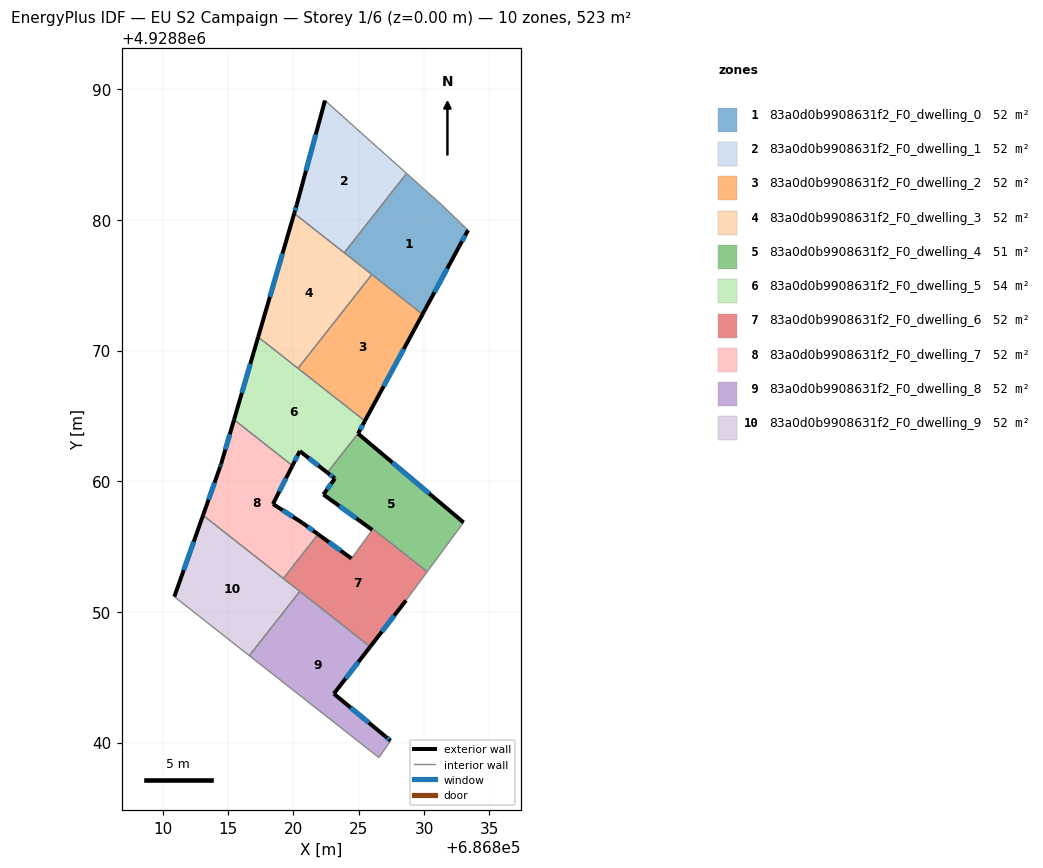
=== STOREY PLAN SPEC (per zone: floor XY polygon, exterior-wall plan segments, windows/doors) ===
zone 1: 83a0d0b9908631f2_F0_dwelling_0  (52.3 m²)
  floor: (686831.30, 4928881.21) (686833.37, 4928879.22) (686832.69, 4928877.97) (686829.89, 4928872.78) (686823.89, 4928877.49) (686828.67, 4928883.56)
  exterior wall: (686832.69, 4928877.97) – (686833.37, 4928879.22)  [1.4 m]
    window: (686832.91, 4928878.37) – (686833.15, 4928878.81)  [0.5 m²]
  exterior wall: (686829.89, 4928872.78) – (686832.69, 4928877.97)  [5.9 m]
    window: (686830.80, 4928874.47) – (686831.78, 4928876.28)  [2.2 m²]
  interior walls: 5
zone 2: 83a0d0b9908631f2_F0_dwelling_1  (52.3 m²)
  floor: (686828.67, 4928883.56) (686823.89, 4928877.49) (686820.07, 4928880.50) (686820.26, 4928881.17) (686822.42, 4928889.14)
  exterior wall: (686820.26, 4928881.17) – (686820.07, 4928880.50)  [0.7 m]
    window: (686820.20, 4928880.95) – (686820.13, 4928880.72)  [0.3 m²]
  exterior wall: (686822.42, 4928889.14) – (686820.26, 4928881.17)  [8.3 m]
    window: (686821.72, 4928886.55) – (686820.96, 4928883.76)  [3.0 m²]
  interior walls: 3
zone 3: 83a0d0b9908631f2_F0_dwelling_2  (52.3 m²)
  floor: (686829.89, 4928872.78) (686825.47, 4928864.62) (686820.36, 4928868.64) (686826.01, 4928875.83)
  exterior wall: (686825.47, 4928864.62) – (686829.89, 4928872.78)  [9.3 m]
    window: (686826.91, 4928867.27) – (686828.45, 4928870.12)  [3.4 m²]
  interior walls: 3
zone 4: 83a0d0b9908631f2_F0_dwelling_3  (52.3 m²)
  floor: (686826.01, 4928875.83) (686820.36, 4928868.64) (686817.31, 4928871.04) (686820.07, 4928880.50)
  exterior wall: (686820.07, 4928880.50) – (686817.31, 4928871.04)  [9.9 m]
    window: (686819.17, 4928877.42) – (686818.20, 4928874.12)  [3.6 m²]
  interior walls: 4
zone 5: 83a0d0b9908631f2_F0_dwelling_4  (51.5 m²)
  floor: (686833.03, 4928856.85) (686830.25, 4928853.08) (686826.09, 4928856.35) (686826.04, 4928856.28) (686822.30, 4928858.99) (686823.18, 4928860.21) (686822.60, 4928860.66) (686824.95, 4928863.65)
  exterior wall: (686823.18, 4928860.21) – (686822.30, 4928858.99)  [1.5 m]
    window: (686822.89, 4928859.81) – (686822.59, 4928859.38)  [0.6 m²]
  exterior wall: (686822.60, 4928860.66) – (686823.18, 4928860.21)  [0.7 m]
    window: (686822.79, 4928860.51) – (686822.99, 4928860.36)  [0.3 m²]
  exterior wall: (686833.03, 4928856.85) – (686824.95, 4928863.65)  [10.6 m]
    window: (686830.40, 4928859.06) – (686827.58, 4928861.43)  [3.9 m²]
  exterior wall: (686822.30, 4928858.99) – (686826.04, 4928856.28)  [4.6 m]
    window: (686823.52, 4928858.10) – (686824.82, 4928857.16)  [1.7 m²]
  interior walls: 4
zone 6: 83a0d0b9908631f2_F0_dwelling_5  (54.0 m²)
  floor: (686825.47, 4928864.62) (686824.95, 4928863.65) (686822.60, 4928860.66) (686820.49, 4928862.30) (686819.93, 4928861.19) (686815.46, 4928864.71) (686817.31, 4928871.04)
  exterior wall: (686817.31, 4928871.04) – (686815.46, 4928864.71)  [6.6 m]
    window: (686816.71, 4928868.98) – (686816.06, 4928866.77)  [2.4 m²]
  exterior wall: (686824.95, 4928863.65) – (686825.47, 4928864.62)  [1.1 m]
    window: (686825.12, 4928863.96) – (686825.30, 4928864.30)  [0.4 m²]
  exterior wall: (686820.49, 4928862.30) – (686822.60, 4928860.66)  [2.7 m]
    window: (686821.18, 4928861.77) – (686821.92, 4928861.19)  [1.0 m²]
  exterior wall: (686819.93, 4928861.19) – (686820.49, 4928862.30)  [1.2 m]
    window: (686820.11, 4928861.55) – (686820.31, 4928861.94)  [0.5 m²]
  interior walls: 4
zone 7: 83a0d0b9908631f2_F0_dwelling_6  (51.9 m²)
  floor: (686830.25, 4928853.08) (686828.62, 4928850.88) (686825.88, 4928847.33) (686819.23, 4928852.56) (686821.89, 4928855.94) (686824.45, 4928854.09) (686826.04, 4928856.28) (686826.09, 4928856.35)
  exterior wall: (686825.88, 4928847.33) – (686828.62, 4928850.88)  [4.5 m]
    window: (686826.77, 4928848.49) – (686827.73, 4928849.72)  [1.6 m²]
  exterior wall: (686824.45, 4928854.09) – (686821.89, 4928855.94)  [3.2 m]
    window: (686823.62, 4928854.69) – (686822.73, 4928855.34)  [1.2 m²]
  interior walls: 7
zone 8: 83a0d0b9908631f2_F0_dwelling_7  (51.9 m²)
  floor: (686819.93, 4928861.19) (686818.44, 4928858.26) (686820.72, 4928856.80) (686821.89, 4928855.94) (686819.23, 4928852.56) (686813.09, 4928857.39) (686814.39, 4928861.09) (686814.47, 4928861.32) (686815.46, 4928864.71)
  exterior wall: (686815.46, 4928864.71) – (686814.47, 4928861.32)  [3.5 m]
    window: (686815.14, 4928863.61) – (686814.79, 4928862.42)  [1.3 m²]
  exterior wall: (686818.44, 4928858.26) – (686819.93, 4928861.19)  [3.3 m]
    window: (686818.92, 4928859.21) – (686819.44, 4928860.24)  [1.2 m²]
  exterior wall: (686820.72, 4928856.80) – (686818.44, 4928858.26)  [2.7 m]
    window: (686819.98, 4928857.27) – (686819.18, 4928857.78)  [1.0 m²]
  exterior wall: (686821.89, 4928855.94) – (686820.72, 4928856.80)  [1.5 m]
    window: (686821.51, 4928856.22) – (686821.10, 4928856.52)  [0.5 m²]
  exterior wall: (686814.39, 4928861.09) – (686813.09, 4928857.39)  [3.9 m]
    window: (686813.97, 4928859.89) – (686813.51, 4928858.60)  [1.4 m²]
  exterior wall: (686814.47, 4928861.32) – (686814.39, 4928861.09)  [0.2 m]
    window: (686814.44, 4928861.24) – (686814.42, 4928861.16)  [0.1 m²]
  interior walls: 3
zone 9: 83a0d0b9908631f2_F0_dwelling_8  (52.3 m²)
  floor: (686825.88, 4928847.33) (686823.10, 4928843.74) (686827.06, 4928840.46) (686827.44, 4928840.14) (686826.55, 4928838.85) (686816.63, 4928846.65) (686820.50, 4928851.57)
  exterior wall: (686823.10, 4928843.74) – (686825.88, 4928847.33)  [4.5 m]
    window: (686824.00, 4928844.91) – (686824.98, 4928846.16)  [1.7 m²]
  exterior wall: (686827.06, 4928840.46) – (686823.10, 4928843.74)  [5.1 m]
    window: (686825.77, 4928841.52) – (686824.39, 4928842.67)  [1.9 m²]
  exterior wall: (686827.44, 4928840.14) – (686827.06, 4928840.46)  [0.5 m]
    window: (686827.32, 4928840.24) – (686827.18, 4928840.35)  [0.2 m²]
  interior walls: 4
zone 10: 83a0d0b9908631f2_F0_dwelling_9  (52.3 m²)
  floor: (686820.50, 4928851.57) (686816.63, 4928846.65) (686810.89, 4928851.17) (686813.09, 4928857.39)
  exterior wall: (686813.09, 4928857.39) – (686810.89, 4928851.17)  [6.6 m]
    window: (686812.37, 4928855.37) – (686811.60, 4928853.19)  [2.4 m²]
  interior walls: 4

=== DERIVED (storey summary) ===
Building: EU S2 Campaign
Storey: 1 of 6  (floor level z = 0.00 m)
Storey gross floor area: 523.1 m²
Zones on this storey: 10
  - 83a0d0b9908631f2_F0_dwelling_0: floor 52.3 m²; exterior wall 7.3 m (22.0 m²); 2 window(s) 2.7 m²; WWR 12.2%
  - 83a0d0b9908631f2_F0_dwelling_1: floor 52.3 m²; exterior wall 9.0 m (26.9 m²); 2 window(s) 3.3 m²; WWR 12.2%
  - 83a0d0b9908631f2_F0_dwelling_2: floor 52.3 m²; exterior wall 9.3 m (27.8 m²); 1 window(s) 3.4 m²; WWR 12.2%
  - 83a0d0b9908631f2_F0_dwelling_3: floor 52.3 m²; exterior wall 9.9 m (29.6 m²); 1 window(s) 3.6 m²; WWR 12.2%
  - 83a0d0b9908631f2_F0_dwelling_4: floor 51.5 m²; exterior wall 17.4 m (52.3 m²); 4 window(s) 6.4 m²; WWR 12.2%
  - 83a0d0b9908631f2_F0_dwelling_5: floor 54.0 m²; exterior wall 11.6 m (34.9 m²); 4 window(s) 4.3 m²; WWR 12.2%
  - 83a0d0b9908631f2_F0_dwelling_6: floor 51.9 m²; exterior wall 7.6 m (22.9 m²); 2 window(s) 2.8 m²; WWR 12.2%
  - 83a0d0b9908631f2_F0_dwelling_7: floor 51.9 m²; exterior wall 15.1 m (45.4 m²); 6 window(s) 5.6 m²; WWR 12.2%
  - 83a0d0b9908631f2_F0_dwelling_8: floor 52.3 m²; exterior wall 10.2 m (30.6 m²); 3 window(s) 3.7 m²; WWR 12.2%
  - 83a0d0b9908631f2_F0_dwelling_9: floor 52.3 m²; exterior wall 6.6 m (19.8 m²); 1 window(s) 2.4 m²; WWR 12.2%
Zone adjacency (shared interzone walls):
  - 83a0d0b9908631f2_F0_dwelling_0 ↔ 83a0d0b9908631f2_F0_dwelling_1
  - 83a0d0b9908631f2_F0_dwelling_0 ↔ 83a0d0b9908631f2_F0_dwelling_2
  - 83a0d0b9908631f2_F0_dwelling_0 ↔ 83a0d0b9908631f2_F0_dwelling_3
  - 83a0d0b9908631f2_F0_dwelling_1 ↔ 83a0d0b9908631f2_F0_dwelling_3
  - 83a0d0b9908631f2_F0_dwelling_2 ↔ 83a0d0b9908631f2_F0_dwelling_3
  - 83a0d0b9908631f2_F0_dwelling_2 ↔ 83a0d0b9908631f2_F0_dwelling_5
  - 83a0d0b9908631f2_F0_dwelling_3 ↔ 83a0d0b9908631f2_F0_dwelling_5
  - 83a0d0b9908631f2_F0_dwelling_4 ↔ 83a0d0b9908631f2_F0_dwelling_5
  - 83a0d0b9908631f2_F0_dwelling_4 ↔ 83a0d0b9908631f2_F0_dwelling_6
  - 83a0d0b9908631f2_F0_dwelling_5 ↔ 83a0d0b9908631f2_F0_dwelling_7
  - 83a0d0b9908631f2_F0_dwelling_6 ↔ 83a0d0b9908631f2_F0_dwelling_7
  - 83a0d0b9908631f2_F0_dwelling_6 ↔ 83a0d0b9908631f2_F0_dwelling_8
  - 83a0d0b9908631f2_F0_dwelling_6 ↔ 83a0d0b9908631f2_F0_dwelling_9
  - 83a0d0b9908631f2_F0_dwelling_7 ↔ 83a0d0b9908631f2_F0_dwelling_9
  - 83a0d0b9908631f2_F0_dwelling_8 ↔ 83a0d0b9908631f2_F0_dwelling_9